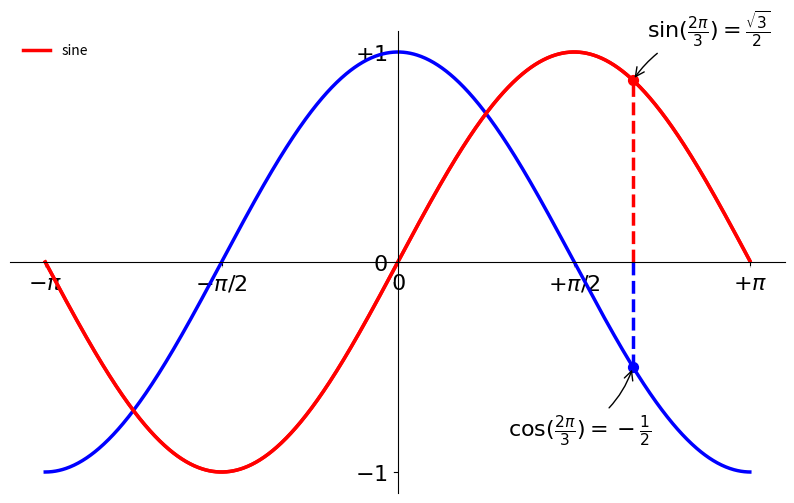

The matplotlib source for this figure:
import matplotlib.pyplot as plt
import math


PI = math.pi # für besonders Tippfaule ;-)
CNT = 1024
intervall = (math.pi*2 / 1024)

X = [ -PI + i * intervall for i in range(CNT) ] # CNT Werte von -pi ... +pi
C = [math.cos(x) for x in X] # CNT cosinuswerte für x von -pi ... +pi
S = [math.sin(x) for x in X]

plt.figure(figsize=(10,6), dpi=80)
plt.plot(X, C, color="blue", linewidth=2.5, linestyle="-")
plt.plot(X, S, color="red", linewidth=2.5, linestyle="-")

plt.xlim(min(X)*1.1, max(X)*1.1)
plt.ylim(min(C)*1.1, max(C)*1.1)

plt.xticks( [-PI, -PI/2, 0, PI/2, PI])
plt.yticks([-1, 0, +1])#

plt.xticks([-PI, -PI/2, 0, PI/2, PI],
[r'$-\pi$', r'$-\pi/2$', r'$0$', r'$+\pi/2$', r'$+\pi$'])
plt.yticks([-1, 0, +1],
[r'$-1$', r'$0$', r'$+1$'])


plt.plot(X, S, color="red", linewidth=2.5, linestyle="-", label="sine")
plt.legend(loc='upper left', frameon=False)

ax = plt.gca()
ax.spines['right'].set_color('none')
ax.spines['top'].set_color('none')
ax.xaxis.set_ticks_position('bottom')
ax.spines['bottom'].set_position(('data',0))
ax.yaxis.set_ticks_position('left')
ax.spines['left'].set_position(('data',0))

t = 2*PI/3
plt.plot([t,t],[0,math.cos(t)], color ='blue', linewidth=2.5, linestyle="--")
plt.scatter([t,],[math.cos(t),], 50, color ='blue')
plt.annotate(r'$\sin(\frac{2\pi}{3})=\frac{\sqrt{3}}{2}$',
xy=(t, math.sin(t)), xycoords='data',
xytext=(+10, +30), textcoords='offset points', fontsize=16,
arrowprops=dict(arrowstyle="->", connectionstyle="arc3,rad=.2"))
plt.plot([t,t],[0,math.sin(t)], color ='red', linewidth=2.5, linestyle="--")
plt.scatter([t,],[math.sin(t),], 50, color ='red')
plt.annotate(r'$\cos(\frac{2\pi}{3})=-\frac{1}{2}$',
xy=(t, math.cos(t)), xycoords='data',
xytext=(-90, -50), textcoords='offset points', fontsize=16,
arrowprops=dict(arrowstyle="->", connectionstyle="arc3,rad=.2"))

for label in ax.get_xticklabels() + ax.get_yticklabels():
    label.set_fontsize(16)
    label.set_bbox(dict(facecolor='white', edgecolor='None', alpha=0.65 ))

# bei neueren matplot versionen
ax.set_axisbelow(True)

plt.savefig("plot1_hodina.png",dpi=72)
plt.show() # Anzeigen: Danach kann man die Grafik nicht mehr ändern!






